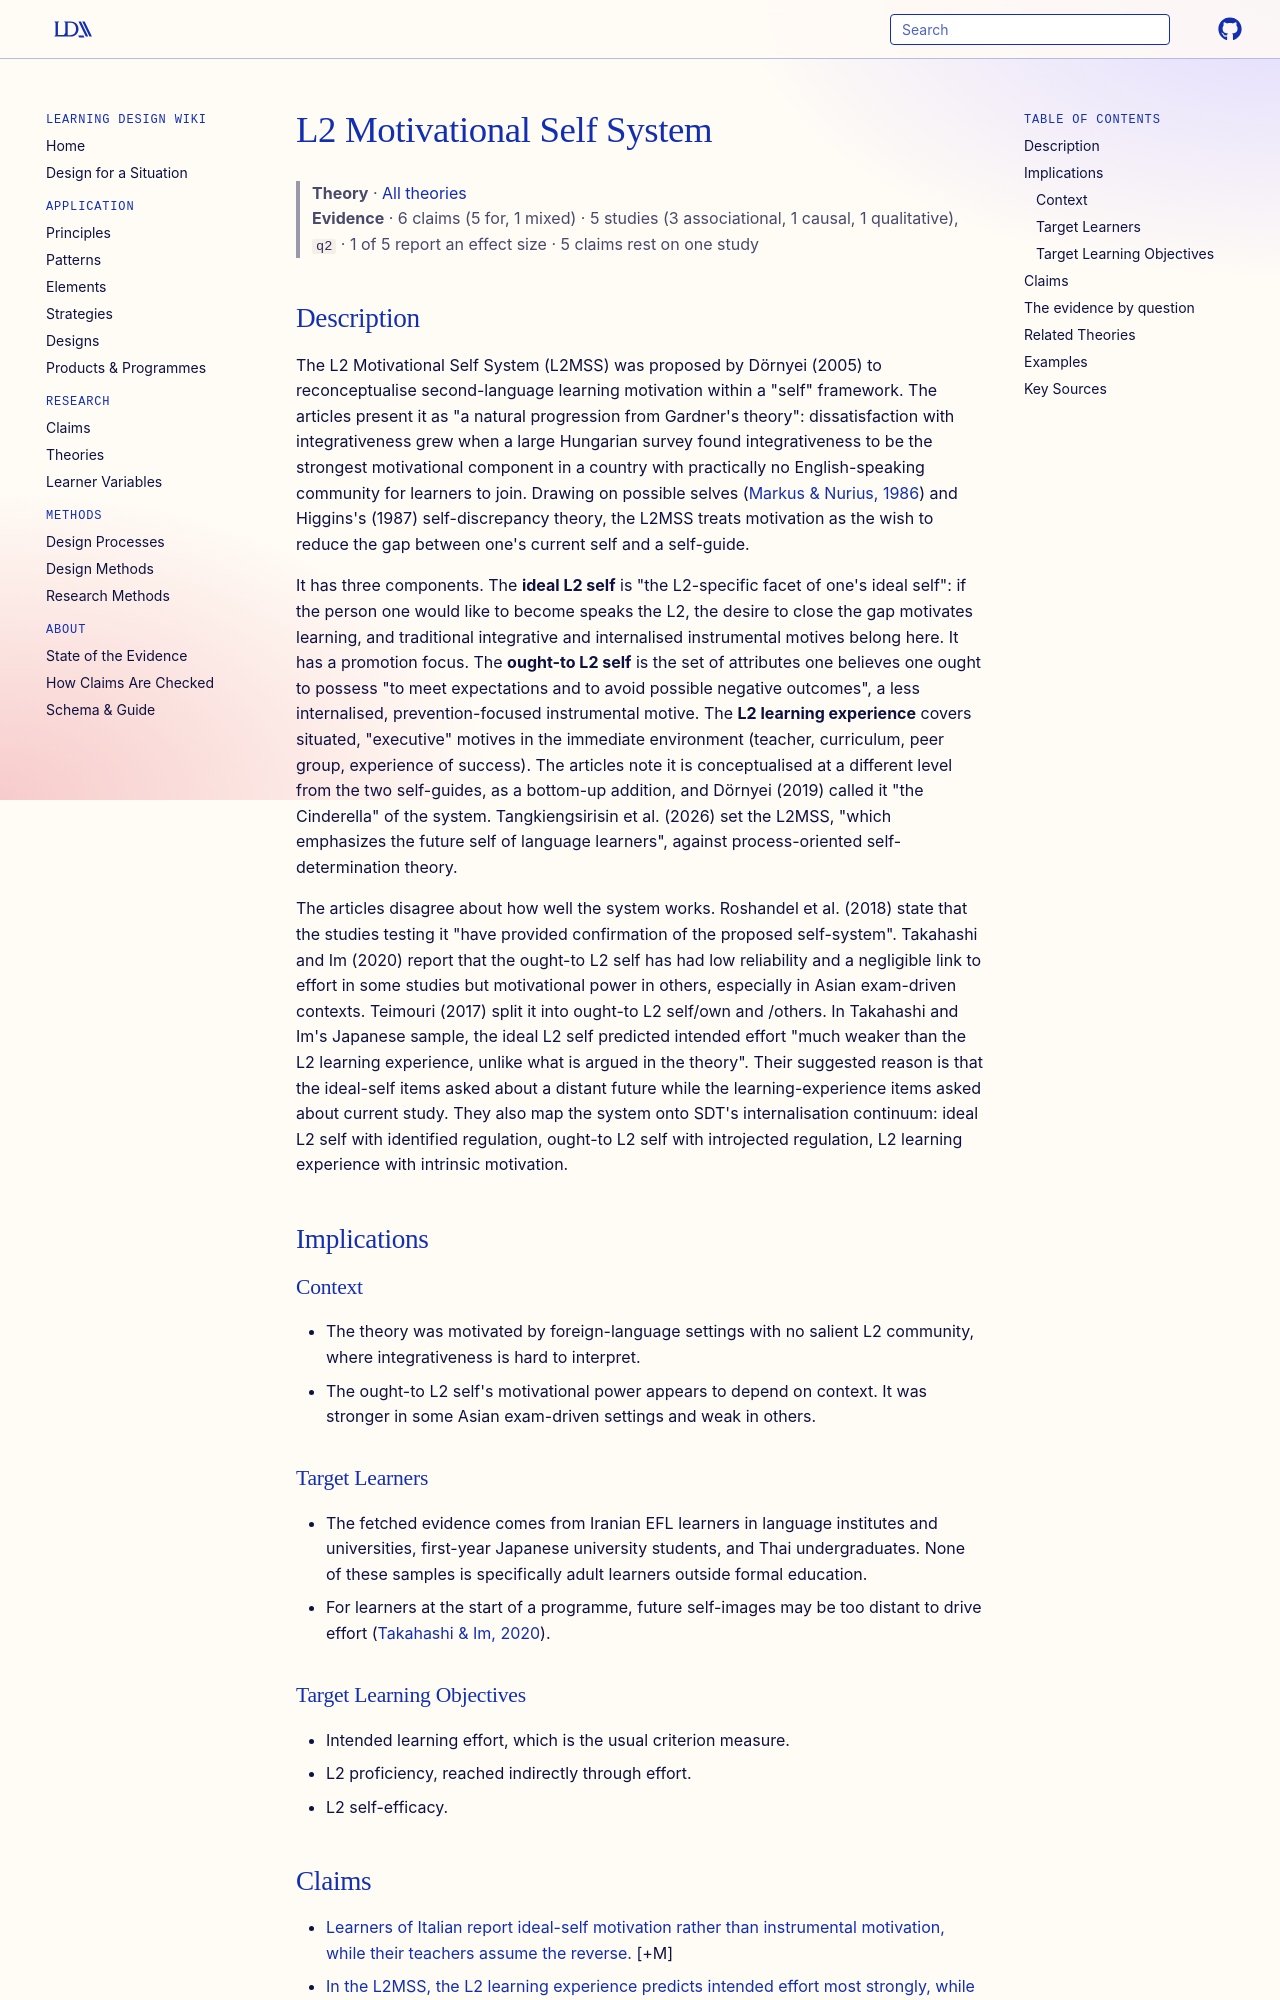

repository: Learning-Design-Alliance/learning-wiki · page: theories/l2-motivational-self-system/index.html · generator: mkdocs

---
type: theory
title: L2 Motivational Self System
description: "Dörnyei's account of second-language motivation as the pull of an ideal L2 self, the pressure of an ought-to L2 self, and the learner's immediate L2 learning experience."
canonical: true
status: review
generated:
  by: claude/unspecified
  at: 2026-09-30
---

# L2 Motivational Self System

> **Theory** · [All theories](index.md)
> **Evidence** · 6 claims (5 for, 1 mixed) · 5 studies (3 associational, 1 causal, 1 qualitative), `q2` · 1 of 5 report an effect size · 5 claims rest on one study
<!-- Hub page (2026-09-30). The Description is compiled from the fetched articles that discuss this
theory: eric-ej1165192, eric-ej1288838, eric-ej1508788. The primary works in Key Sources were verified against Crossref but not read. -->

## Description

The L2 Motivational Self System (L2MSS) was proposed by Dörnyei (2005) to reconceptualise second-language learning motivation within a "self" framework. The articles present it as "a natural progression from Gardner's theory": dissatisfaction with integrativeness grew when a large Hungarian survey found integrativeness to be the strongest motivational component in a country with practically no English-speaking community for learners to join. Drawing on possible selves ([Markus & Nurius, 1986](https://doi.org/10.1037/0003-066x.41.9.954)) and Higgins's (1987) self-discrepancy theory, the L2MSS treats motivation as the wish to reduce the gap between one's current self and a self-guide.

It has three components. The **ideal L2 self** is "the L2-specific facet of one's ideal self": if the person one would like to become speaks the L2, the desire to close the gap motivates learning, and traditional integrative and internalised instrumental motives belong here. It has a promotion focus. The **ought-to L2 self** is the set of attributes one believes one ought to possess "to meet expectations and to avoid possible negative outcomes", a less internalised, prevention-focused instrumental motive. The **L2 learning experience** covers situated, "executive" motives in the immediate environment (teacher, curriculum, peer group, experience of success). The articles note it is conceptualised at a different level from the two self-guides, as a bottom-up addition, and Dörnyei (2019) called it "the Cinderella" of the system. Tangkiengsirisin et al. (2026) set the L2MSS, "which emphasizes the future self of language learners", against process-oriented self-determination theory.

The articles disagree about how well the system works. Roshandel et al. (2018) state that the studies testing it "have provided confirmation of the proposed self-system". Takahashi and Im (2020) report that the ought-to L2 self has had low reliability and a negligible link to effort in some studies but motivational power in others, especially in Asian exam-driven contexts. Teimouri (2017) split it into ought-to L2 self/own and /others. In Takahashi and Im's Japanese sample, the ideal L2 self predicted intended effort "much weaker than the L2 learning experience, unlike what is argued in the theory". Their suggested reason is that the ideal-self items asked about a distant future while the learning-experience items asked about current study. They also map the system onto SDT's internalisation continuum: ideal L2 self with identified regulation, ought-to L2 self with introjected regulation, L2 learning experience with intrinsic motivation.

## Implications

### Context
- The theory was motivated by foreign-language settings with no salient L2 community, where integrativeness is hard to interpret.
- The ought-to L2 self's motivational power appears to depend on context. It was stronger in some Asian exam-driven settings and weak in others.

### Target Learners
- The fetched evidence comes from Iranian EFL learners in language institutes and universities, first-year Japanese university students, and Thai undergraduates. None of these samples is specifically adult learners outside formal education.
- For learners at the start of a programme, future self-images may be too distant to drive effort ([Takahashi & Im, 2020](https://doi.org/10.14746/ssllt.2020.10.4.2)).

### Target Learning Objectives
- Intended learning effort, which is the usual criterion measure.
- L2 proficiency, reached indirectly through effort.
- L2 self-efficacy.
